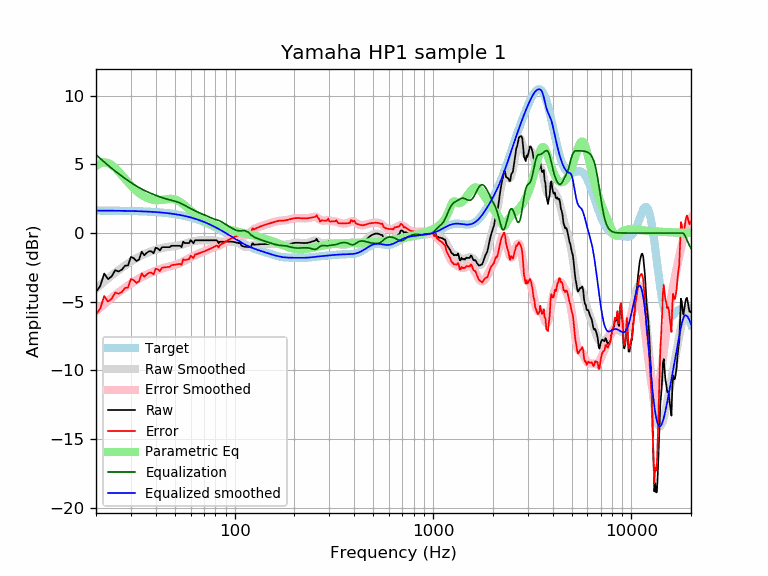

The table this chart was drawn from, first rows:
frequency, raw, error, smoothed, error_smoothed, equalization, parametric_eq, equalized_raw, equalized_smoothed, target
20, -4.28, -5.92, -4.06, -5.70, 5.70, 4.88, 1.42, 1.64, 1.64
21, -3.87, -5.51, -3.79, -5.43, 5.43, 5.08, 1.56, 1.64, 1.64
22, -2.95, -4.58, -3.54, -5.18, 5.18, 5.16, 2.23, 1.64, 1.64
23, -3.36, -4.99, -3.30, -4.94, 4.94, 5.11, 1.58, 1.63, 1.63
24, -3.15, -4.78, -3.08, -4.71, 4.71, 4.96, 1.57, 1.63, 1.63
25, -2.71, -4.34, -2.88, -4.51, 4.51, 4.74, 1.80, 1.63, 1.63
26, -2.80, -4.42, -2.70, -4.32, 4.32, 4.48, 1.52, 1.62, 1.62
27, -2.67, -4.29, -2.52, -4.14, 4.14, 4.21, 1.48, 1.62, 1.62
28, -2.38, -4.00, -2.36, -3.98, 3.98, 3.95, 1.60, 1.62, 1.62
29, -2.36, -3.97, -2.21, -3.82, 3.82, 3.69, 1.47, 1.61, 1.61
30, -1.74, -3.35, -2.07, -3.68, 3.68, 3.46, 1.94, 1.61, 1.61
31, -1.83, -3.43, -1.94, -3.55, 3.55, 3.25, 1.72, 1.60, 1.60
32, -2.04, -3.63, -1.82, -3.42, 3.42, 3.07, 1.38, 1.60, 1.60
33, -1.92, -3.51, -1.72, -3.31, 3.31, 2.91, 1.39, 1.59, 1.59
34, -1.35, -2.93, -1.62, -3.20, 3.20, 2.78, 1.86, 1.58, 1.58
35, -1.62, -3.19, -1.53, -3.11, 3.11, 2.67, 1.49, 1.58, 1.58
36, -1.45, -3.02, -1.46, -3.03, 3.03, 2.58, 1.58, 1.57, 1.57
37, -1.33, -2.89, -1.39, -2.95, 2.95, 2.50, 1.62, 1.56, 1.56
38, -1.33, -2.88, -1.33, -2.88, 2.88, 2.45, 1.55, 1.55, 1.55
39, -1.47, -3.01, -1.27, -2.81, 2.81, 2.42, 1.34, 1.54, 1.54
40, -1.07, -2.60, -1.22, -2.75, 2.75, 2.40, 1.68, 1.53, 1.53
41, -1.13, -2.65, -1.17, -2.69, 2.69, 2.40, 1.56, 1.52, 1.52
42, -1.27, -2.77, -1.13, -2.64, 2.64, 2.40, 1.37, 1.51, 1.51
43, -1.03, -2.52, -1.09, -2.58, 2.58, 2.42, 1.56, 1.49, 1.49
44, -1.03, -2.51, -1.06, -2.54, 2.54, 2.44, 1.51, 1.48, 1.48
45, -1.03, -2.49, -1.03, -2.49, 2.49, 2.46, 1.47, 1.46, 1.46
46, -1.03, -2.48, -1.01, -2.46, 2.46, 2.48, 1.43, 1.45, 1.45
47, -1.03, -2.46, -0.99, -2.42, 2.42, 2.49, 1.39, 1.43, 1.43
48, -0.93, -2.34, -0.97, -2.39, 2.39, 2.49, 1.46, 1.42, 1.42
49, -0.93, -2.33, -0.96, -2.36, 2.36, 2.48, 1.43, 1.40, 1.40
50, -0.93, -2.31, -0.94, -2.32, 2.32, 2.45, 1.39, 1.38, 1.38
51, -0.93, -2.29, -0.93, -2.29, 2.29, 2.41, 1.36, 1.36, 1.36
52, -0.93, -2.27, -0.90, -2.24, 2.24, 2.35, 1.31, 1.34, 1.34
53, -0.93, -2.24, -0.88, -2.19, 2.19, 2.28, 1.27, 1.32, 1.32
54, -1.03, -2.32, -0.84, -2.14, 2.14, 2.20, 1.11, 1.29, 1.29
55, -0.63, -1.90, -0.81, -2.08, 2.08, 2.11, 1.45, 1.27, 1.27
56, -0.73, -1.97, -0.77, -2.02, 2.02, 2.01, 1.29, 1.25, 1.25
57, -0.73, -1.95, -0.73, -1.96, 1.96, 1.92, 1.23, 1.22, 1.22
58, -0.73, -1.92, -0.70, -1.89, 1.89, 1.82, 1.17, 1.19, 1.19
59, -0.73, -1.90, -0.67, -1.84, 1.84, 1.73, 1.11, 1.17, 1.17
60, -0.51, -1.65, -0.64, -1.78, 1.78, 1.63, 1.27, 1.14, 1.14
61, -0.63, -1.74, -0.62, -1.73, 1.73, 1.54, 1.10, 1.11, 1.11
62, -0.75, -1.83, -0.60, -1.68, 1.68, 1.46, 0.93, 1.08, 1.08
63, -0.53, -1.58, -0.58, -1.63, 1.63, 1.38, 1.10, 1.05, 1.05
64, -0.53, -1.55, -0.56, -1.58, 1.58, 1.30, 1.05, 1.02, 1.02
65, -0.53, -1.51, -0.55, -1.53, 1.53, 1.23, 1.00, 0.99, 0.99
66, -0.53, -1.48, -0.54, -1.49, 1.49, 1.16, 0.96, 0.95, 0.95
67, -0.53, -1.45, -0.53, -1.45, 1.45, 1.10, 0.92, 0.92, 0.92
68, -0.53, -1.41, -0.52, -1.41, 1.41, 1.04, 0.88, 0.88, 0.88
69, -0.53, -1.38, -0.52, -1.37, 1.37, 0.99, 0.84, 0.85, 0.85
70, -0.53, -1.34, -0.52, -1.34, 1.34, 0.93, 0.81, 0.81, 0.81
71, -0.53, -1.30, -0.52, -1.30, 1.30, 0.88, 0.77, 0.78, 0.78
72, -0.53, -1.27, -0.52, -1.26, 1.26, 0.84, 0.74, 0.74, 0.74
73, -0.53, -1.23, -0.52, -1.23, 1.23, 0.80, 0.70, 0.70, 0.70
74, -0.53, -1.19, -0.52, -1.19, 1.19, 0.75, 0.66, 0.66, 0.66
75, -0.53, -1.15, -0.52, -1.15, 1.15, 0.72, 0.62, 0.62, 0.62
76, -0.53, -1.11, -0.52, -1.11, 1.11, 0.68, 0.58, 0.59, 0.59
77, -0.53, -1.07, -0.53, -1.07, 1.07, 0.65, 0.54, 0.55, 0.55
78, -0.53, -1.03, -0.53, -1.04, 1.04, 0.61, 0.51, 0.51, 0.51
79, -0.53, -0.99, -0.55, -1.01, 1.01, 0.58, 0.48, 0.47, 0.47
... 553 more rows
